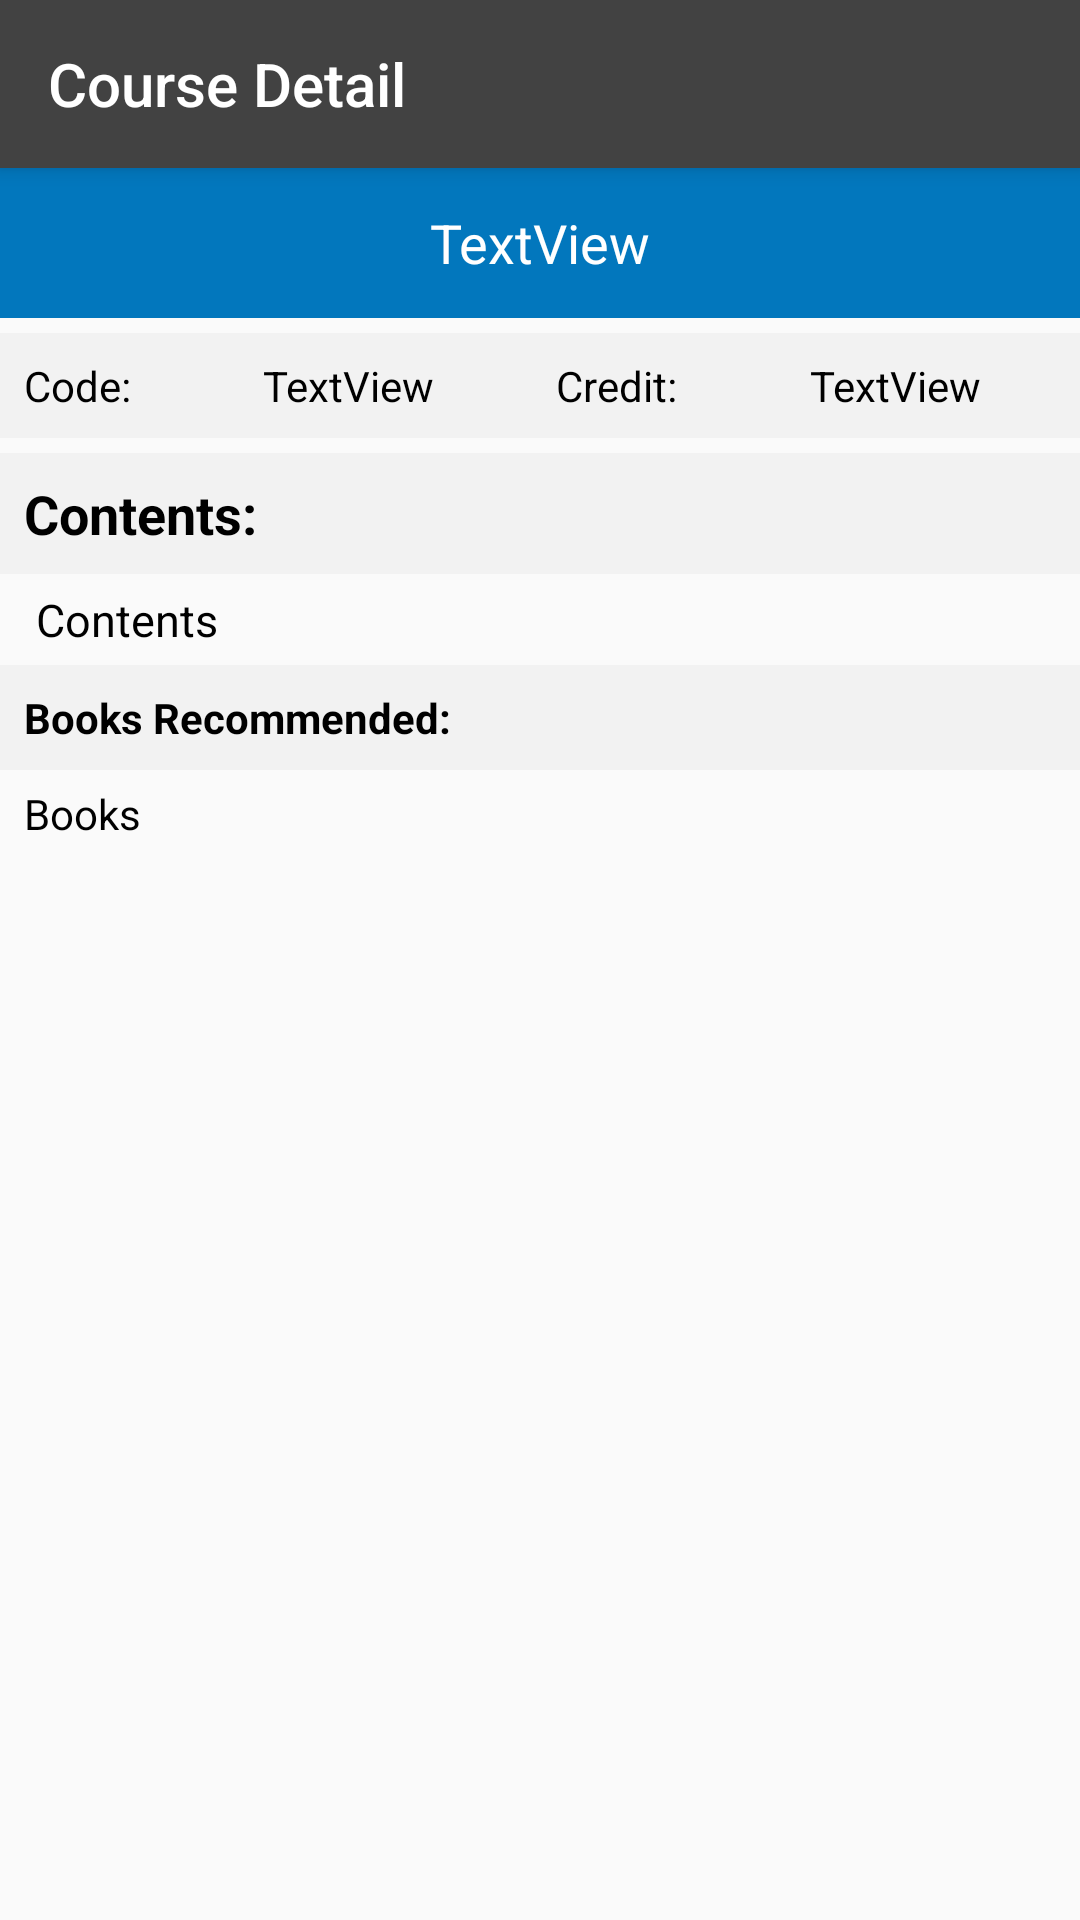

This screen was rendered from an Android layout file. Write that file and the resources it references.
<!-- AndroidManifest.xml: application theme AppTheme -->
<!-- res/layout/activity_course_detail.xml -->
<?xml version="1.0" encoding="utf-8"?>
<LinearLayout xmlns:android="http://schemas.android.com/apk/res/android"
    xmlns:app="http://schemas.android.com/apk/res-auto"
    xmlns:tools="http://schemas.android.com/tools"
    android:layout_width="match_parent"
    android:layout_height="match_parent"
    android:orientation="vertical"
    tools:context=".CourseDetailActivity">

    <android.support.v7.widget.Toolbar
        android:layout_width="match_parent"
        android:layout_height="wrap_content"
        android:id="@+id/courseDetailToolbar"
        android:background="@color/colorPrimary"
        android:elevation="4dp"
        android:theme="@style/ThemeOverlay.AppCompat.Dark.ActionBar"
        app:title="Course Detail">

    </android.support.v7.widget.Toolbar>

    <TextView
        android:id="@+id/messageText"
        android:layout_width="match_parent"
        android:layout_height="50dp"
        android:background="@color/blue"
        android:gravity="center"
        android:text="TextView"
        android:textAlignment="center"
        android:textColor="#FFF"
        android:textSize="18sp" />

    <ScrollView
        android:layout_width="match_parent"
        android:layout_height="match_parent">

        <LinearLayout
            android:layout_width="match_parent"
            android:layout_height="match_parent"
            android:orientation="vertical">


            <LinearLayout
                android:id="@+id/linearLayout2"
                android:layout_width="match_parent"
                android:layout_height="wrap_content"
                android:layout_alignParentStart="true"
                android:layout_alignParentTop="true"
                android:layout_marginTop="5dp"
                android:background="#F2F2F2"
                android:orientation="horizontal">

                <TextView
                    android:id="@+id/textView2"
                    android:layout_width="wrap_content"
                    android:layout_height="wrap_content"
                    android:layout_margin="8dp"
                    android:layout_weight="1"
                    android:text="Code: "
                    android:textColor="#000"
                    app:layout_constraintBottom_toBottomOf="parent" />

                <TextView
                    android:id="@+id/codeText"
                    android:layout_width="wrap_content"
                    android:layout_height="wrap_content"
                    android:layout_margin="8dp"
                    android:layout_weight="1"
                    android:text="TextView"
                    android:textColor="#000" />

                <TextView
                    android:id="@+id/textView4"
                    android:layout_width="wrap_content"
                    android:layout_height="wrap_content"
                    android:layout_margin="8dp"

                    android:layout_weight="1"
                    android:text="Credit: "
                    android:textColor="#000" />

                <TextView
                    android:id="@+id/creditText"
                    android:layout_width="wrap_content"
                    android:layout_height="wrap_content"
                    android:layout_margin="8dp"
                    android:layout_weight="1"
                    android:text="TextView"
                    android:textColor="#000" />

            </LinearLayout>

            <TextView
                android:id="@+id/textView3"
                android:layout_width="match_parent"
                android:layout_height="wrap_content"
                android:layout_alignParentStart="true"
                android:layout_alignParentTop="true"
                android:layout_marginTop="5dp"
                android:background="#F2F2F2"
                android:gravity="center_horizontal"
                android:padding="8dp"
                android:text="Contents:"
                android:textSize="18sp"
                android:textAlignment="textStart"
                android:textColor="#000"
                android:textStyle="bold" />

            <TextView
                android:id="@+id/contentText"
                android:layout_width="match_parent"
                android:layout_height="wrap_content"
                android:layout_alignParentStart="true"
                android:layout_alignParentTop="true"
                android:layout_marginTop="5dp"
                android:paddingLeft="12dp"
                android:paddingRight="12dp"
                android:text="Contents"
                android:textSize="15sp"
                android:textColor="#000" />

            <TextView
                android:id="@+id/textView5"
                android:layout_width="match_parent"
                android:layout_height="wrap_content"
                android:layout_alignParentStart="true"
                android:layout_alignParentTop="true"
                android:layout_marginTop="5dp"
                android:background="#F2F2F2"
                android:gravity="center_horizontal"
                android:padding="8dp"
                android:text="Books Recommended:"
                android:textAlignment="textStart"
                android:textColor="#000"
                android:textStyle="bold" />

            <TextView
                android:id="@+id/booksRecommended"
                android:layout_width="match_parent"
                android:layout_height="wrap_content"
                android:layout_alignParentStart="true"
                android:layout_alignParentTop="true"
                android:layout_marginTop="5dp"
                android:paddingLeft="8dp"
                android:paddingRight="8dp"
                android:text="Books"
                android:textColor="#000" />

            
                
                
                
                
                
                
                
                
                
                
                
                
                

            
                
                
                
                
                
                
                
                
                
                

        </LinearLayout>

    </ScrollView>






</LinearLayout>
<!-- resources referenced by this layout -->
<resources>
  <color name="blue">#0277BD</color>
  <color name="colorPrimary">#424242</color>
  <style name="AppTheme" parent="Theme.AppCompat.Light.NoActionBar">
          
          <item name="colorPrimary">@color/colorPrimary</item>
          <item name="colorPrimaryDark">@color/colorPrimaryDark</item>
          <item name="colorAccent">@color/colorAccent</item>
      </style>
  <color name="colorPrimaryDark">#212121</color>
  <color name="colorAccent">#FF4081</color>
</resources>
